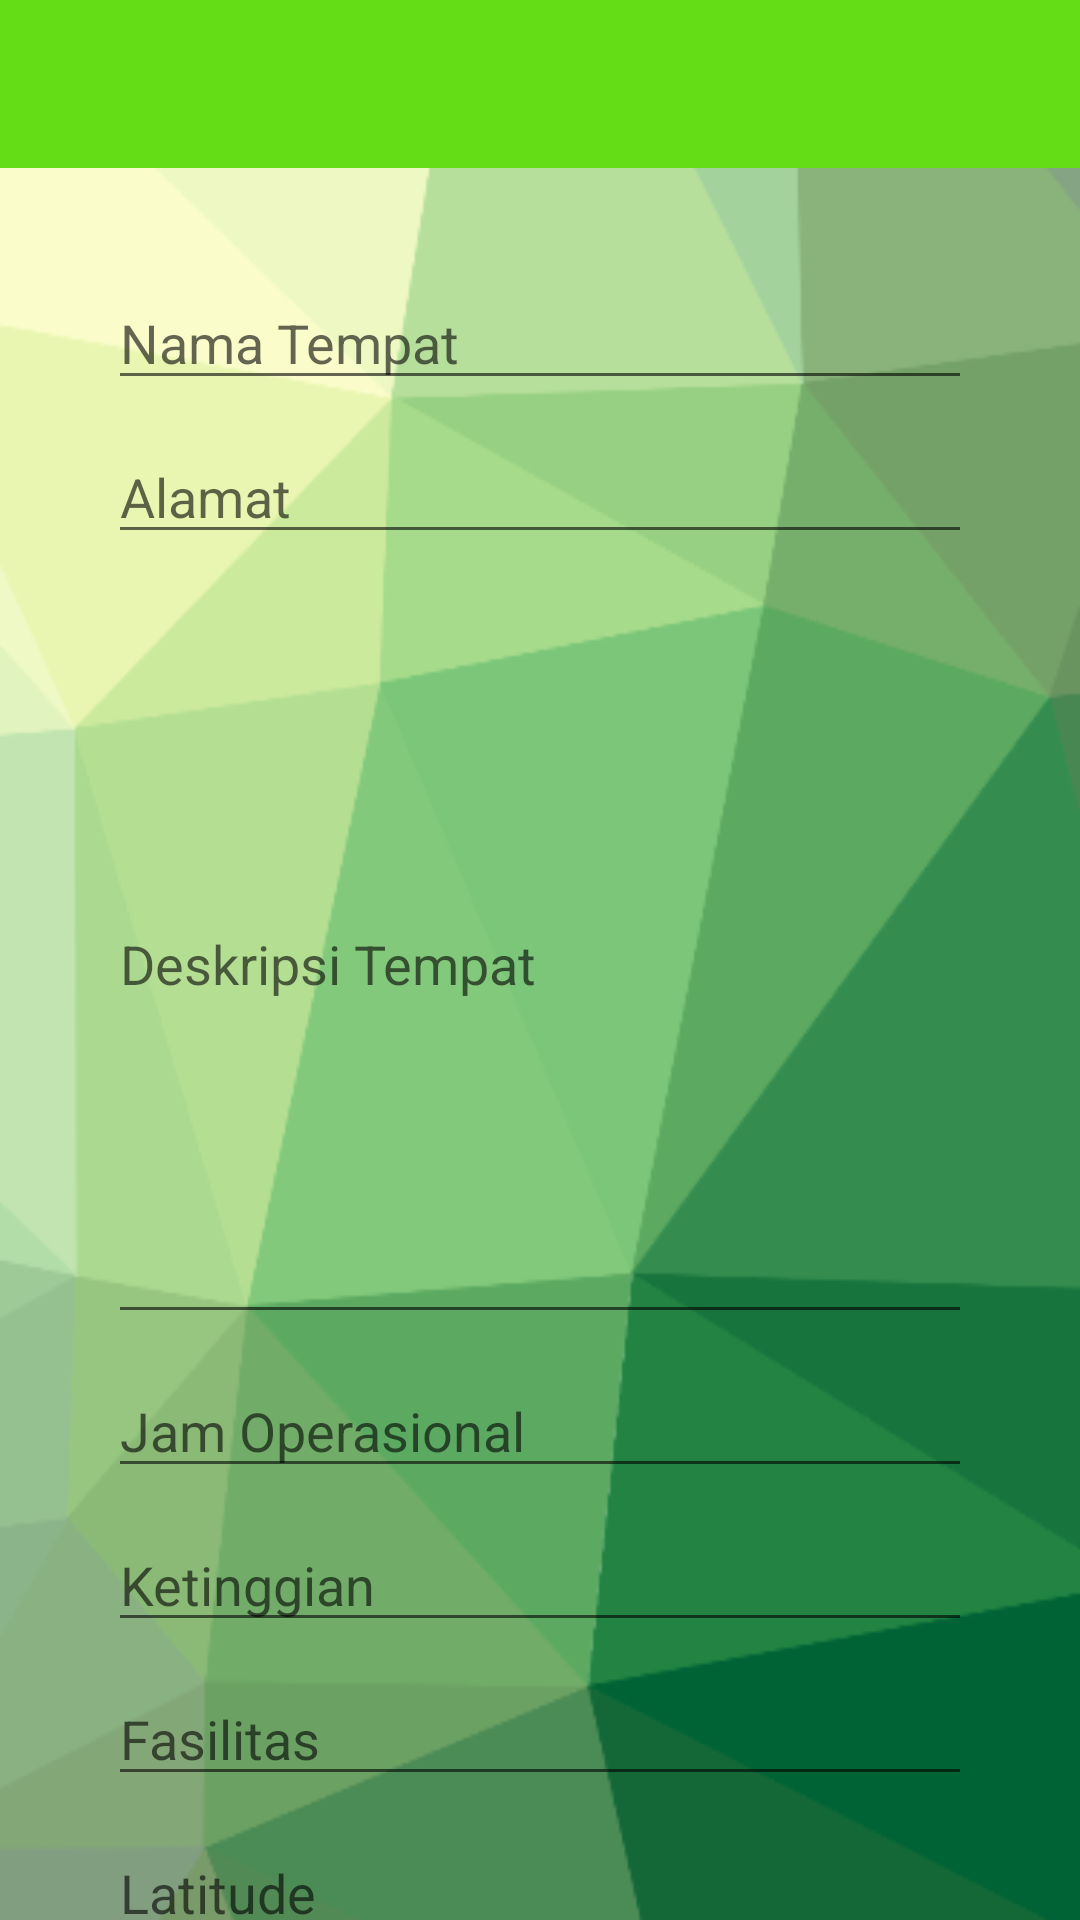

Layout XML and referenced resources for this Android screen:
<!-- AndroidManifest.xml: application theme AppTheme -->
<!-- res/layout/activity_edit_tempat.xml -->
<?xml version="1.0" encoding="utf-8"?>
<RelativeLayout
    xmlns:android="http://schemas.android.com/apk/res/android"
    xmlns:app="http://schemas.android.com/apk/res-auto"
    xmlns:tools="http://schemas.android.com/tools"
    android:layout_width="match_parent"
    android:layout_height="match_parent"
    android:background="@drawable/background"
    tools:context=".EditTempat">

    <com.google.android.material.appbar.AppBarLayout
        android:id="@+id/appbar"
        android:layout_width="match_parent"
        android:layout_height="wrap_content"
        android:background="@color/colorPrimary">

        <androidx.appcompat.widget.Toolbar
            android:id="@+id/toolbar"
            android:layout_width="match_parent"
            android:layout_height="?attr/actionBarSize"
            android:theme="@style/Toolbar"
            android:titleTextColor="@android:color/white"
            app:titleTextColor="@android:color/white" />

    </com.google.android.material.appbar.AppBarLayout>

    <ScrollView
        android:layout_below="@id/appbar"
        android:layout_width="match_parent"
        android:layout_height="wrap_content"
        android:scrollbars="none">

        <RelativeLayout
            android:id="@+id/container"
            android:layout_width="match_parent"
            android:layout_height="wrap_content"
            android:layout_margin="20dp"
            android:background="@drawable/rounded_background"
            android:elevation="5dp"
            android:padding="16dp">

            <androidx.appcompat.widget.AppCompatEditText
                android:id="@+id/namaET"
                android:layout_width="match_parent"
                android:layout_height="wrap_content"
                android:maxLines="1"
                android:singleLine="true"
                android:inputType="textCapWords"
                android:hint="Nama Tempat"/>


            <androidx.appcompat.widget.AppCompatEditText
                android:id="@+id/alamatET"
                android:layout_below="@id/namaET"
                android:layout_marginTop="10dp"
                android:layout_width="match_parent"
                android:layout_height="wrap_content"
                android:inputType="textCapWords"
                android:maxLines="1"
                android:singleLine="true"
                android:hint="Alamat"/>

            <androidx.appcompat.widget.AppCompatEditText
                android:id="@+id/deskripsiET"
                android:layout_below="@id/alamatET"
                android:layout_marginTop="10dp"
                android:layout_width="match_parent"
                android:layout_height="250dp"
                android:hint="Deskripsi Tempat"/>

            <androidx.appcompat.widget.AppCompatEditText
                android:id="@+id/jamET"
                android:layout_below="@id/deskripsiET"
                android:layout_marginTop="10dp"
                android:layout_width="match_parent"
                android:layout_height="wrap_content"
                android:inputType="textCapWords"
                android:maxLines="1"
                android:singleLine="true"
                android:hint="Jam Operasional"/>

            <androidx.appcompat.widget.AppCompatEditText
                android:id="@+id/ketinggianET"
                android:layout_below="@id/jamET"
                android:layout_marginTop="10dp"
                android:layout_width="match_parent"
                android:layout_height="wrap_content"
                android:maxLines="1"
                android:singleLine="true"
                android:inputType="number"
                android:hint="Ketinggian"/>

            <androidx.appcompat.widget.AppCompatEditText
                android:id="@+id/luasET"
                android:layout_below="@id/ketinggianET"
                android:layout_marginTop="10dp"
                android:layout_width="match_parent"
                android:layout_height="wrap_content"
                android:maxLines="1"
                android:singleLine="true"
                android:inputType="text"
                android:hint="Fasilitas"/>

            <androidx.appcompat.widget.AppCompatEditText
                android:id="@+id/latitudeET"
                android:layout_below="@id/luasET"
                android:layout_marginTop="10dp"
                android:layout_width="match_parent"
                android:layout_height="wrap_content"
                android:maxLines="1"
                android:singleLine="true"
                android:hint="Latitude"/>

            <androidx.appcompat.widget.AppCompatEditText
                android:id="@+id/longitudeET"
                android:layout_below="@id/latitudeET"
                android:layout_marginTop="10dp"
                android:layout_width="match_parent"
                android:layout_height="wrap_content"
                android:maxLines="1"
                android:singleLine="true"
                android:hint="Longitude"/>

            <LinearLayout
                android:id="@+id/changeCloserPlace"
                android:layout_below="@id/longitudeET"
                android:layout_width="match_parent"
                android:layout_height="wrap_content"
                android:orientation="horizontal">

                <EditText
                    android:id="@+id/tempatTerdekat"
                    android:layout_width="200dp"
                    android:layout_height="wrap_content"
                    android:editable="false"/>

                <Button
                    android:id="@+id/ubah"
                    android:layout_width="wrap_content"
                    android:layout_height="wrap_content"
                    android:text="Ubah"
                    android:textColor="@android:color/white"
                    android:background="@color/colorPrimary"/>

            </LinearLayout>

            <Spinner
                android:id="@+id/closerPlace"
                android:layout_below="@id/changeCloserPlace"
                android:layout_width="match_parent"
                android:layout_height="50dp"
                android:layout_marginTop="10dp"
                android:visibility="gone"/>

            <ImageView
                android:id="@+id/picture1"
                android:layout_below="@id/closerPlace"
                android:layout_width="match_parent"
                android:layout_height="200dp"
                android:layout_marginTop="20dp"
                android:layout_centerHorizontal="true" />

            <Button
                android:id="@+id/changePicture1"
                android:layout_below="@id/picture1"
                android:layout_width="wrap_content"
                android:layout_height="wrap_content"
                android:layout_marginTop="10dp"
                android:layout_centerHorizontal="true"
                android:background="@color/colorPrimary"
                android:textColor="@android:color/white"
                android:text="Ubah" />

            <ImageView
                android:id="@+id/picture2"
                android:layout_below="@id/changePicture1"
                android:layout_width="match_parent"
                android:layout_height="200dp"
                android:layout_marginTop="10dp"
                android:layout_centerHorizontal="true" />

            <Button
                android:id="@+id/changePicture2"
                android:layout_below="@id/picture2"
                android:layout_width="wrap_content"
                android:layout_height="wrap_content"
                android:layout_centerHorizontal="true"
                android:layout_marginTop="10dp"
                android:background="@color/colorPrimary"
                android:textColor="@android:color/white"
                android:text="Ubah" />

            <ImageView
                android:id="@+id/picture3"
                android:layout_below="@id/changePicture2"
                android:layout_width="match_parent"
                android:layout_height="200dp"
                android:layout_marginTop="10dp"
                android:layout_centerHorizontal="true" />

            <Button
                android:id="@+id/changePicture3"
                android:layout_below="@id/picture3"
                android:layout_width="wrap_content"
                android:layout_height="wrap_content"
                android:layout_marginTop="10dp"
                android:layout_centerHorizontal="true"
                android:background="@color/colorPrimary"
                android:textColor="@android:color/white"
                android:text="Ubah" />

            <Button
                android:id="@+id/update"
                android:layout_below="@id/changePicture3"
                android:layout_marginTop="20dp"
                android:layout_marginBottom="10dp"
                android:layout_width="match_parent"
                android:layout_height="wrap_content"
                android:text="Update"
                android:textColor="@android:color/white"
                android:background="@color/colorPrimary" />

        </RelativeLayout>

    </ScrollView>

</RelativeLayout>
<!-- resources referenced by this layout -->
<resources>
  <color name="colorPrimary">#64dd17</color>
  <!-- drawable background: png bitmap (drawable, 32313 bytes) -->
  <style name="Toolbar" parent="AppTheme">
          <item name="android:textColorSecondary">@android:color/white</item>
          <item name="android:textColorHint">@android:color/white</item>
          <item name="android:textColor">@android:color/black</item>
          <item name="android:textColorPrimary">@android:color/black</item>
      </style>
  <style name="AppTheme" parent="Theme.AppCompat.Light.NoActionBar">
          
          <item name="colorPrimary">@color/colorPrimary</item>
          <item name="colorPrimaryDark">@color/colorPrimaryDark</item>
          <item name="colorAccent">@color/colorAccent</item>
      </style>
  <color name="colorPrimaryDark">#1faa00</color>
  <color name="colorAccent">#D81B60</color>
</resources>
